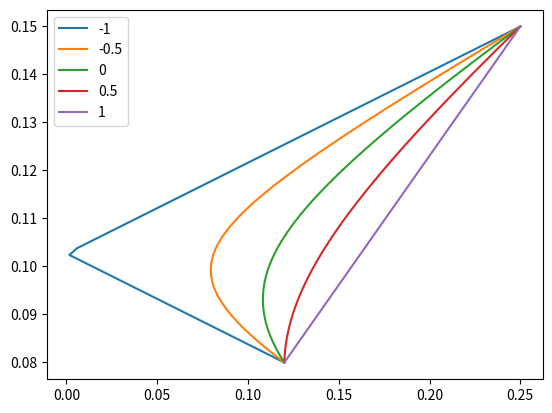

Generate this figure with matplotlib:
# encoding: UTF-8
import numpy as np
import math
import matplotlib.pyplot as plt


def cal_mean(frac):
    return 0.08 * frac + 0.15 * (1 - frac)


if __name__ == '__main__':
    print("ch19")
    mean = list(map(cal_mean, [x/50 for x in range(51)]))
    print("mean length: ", len(mean))
    print("mean[:5] ", mean[:5])
    sd_mat = np.array(
        [
            list(
                map(
                    lambda x: math.sqrt((x**2)*0.12**2 + ((1-x)**2)*0.25**2 + 2*x*(1-x)*(-1.0+i*0.5)*0.12*0.25),
                    [x/50 for x in range(51)]
                )
            )
            for i in range(5)
        ]
    )
    print(sd_mat.shape)
    plt.plot(sd_mat[0, :], mean, label='-1')
    plt.plot(sd_mat[1, :], mean, label='-0.5')
    plt.plot(sd_mat[2, :], mean, label='0')
    plt.plot(sd_mat[3, :], mean, label='0.5')
    plt.plot(sd_mat[4, :], mean, label='1')
    plt.legend(loc='upper left')
    plt.show()
